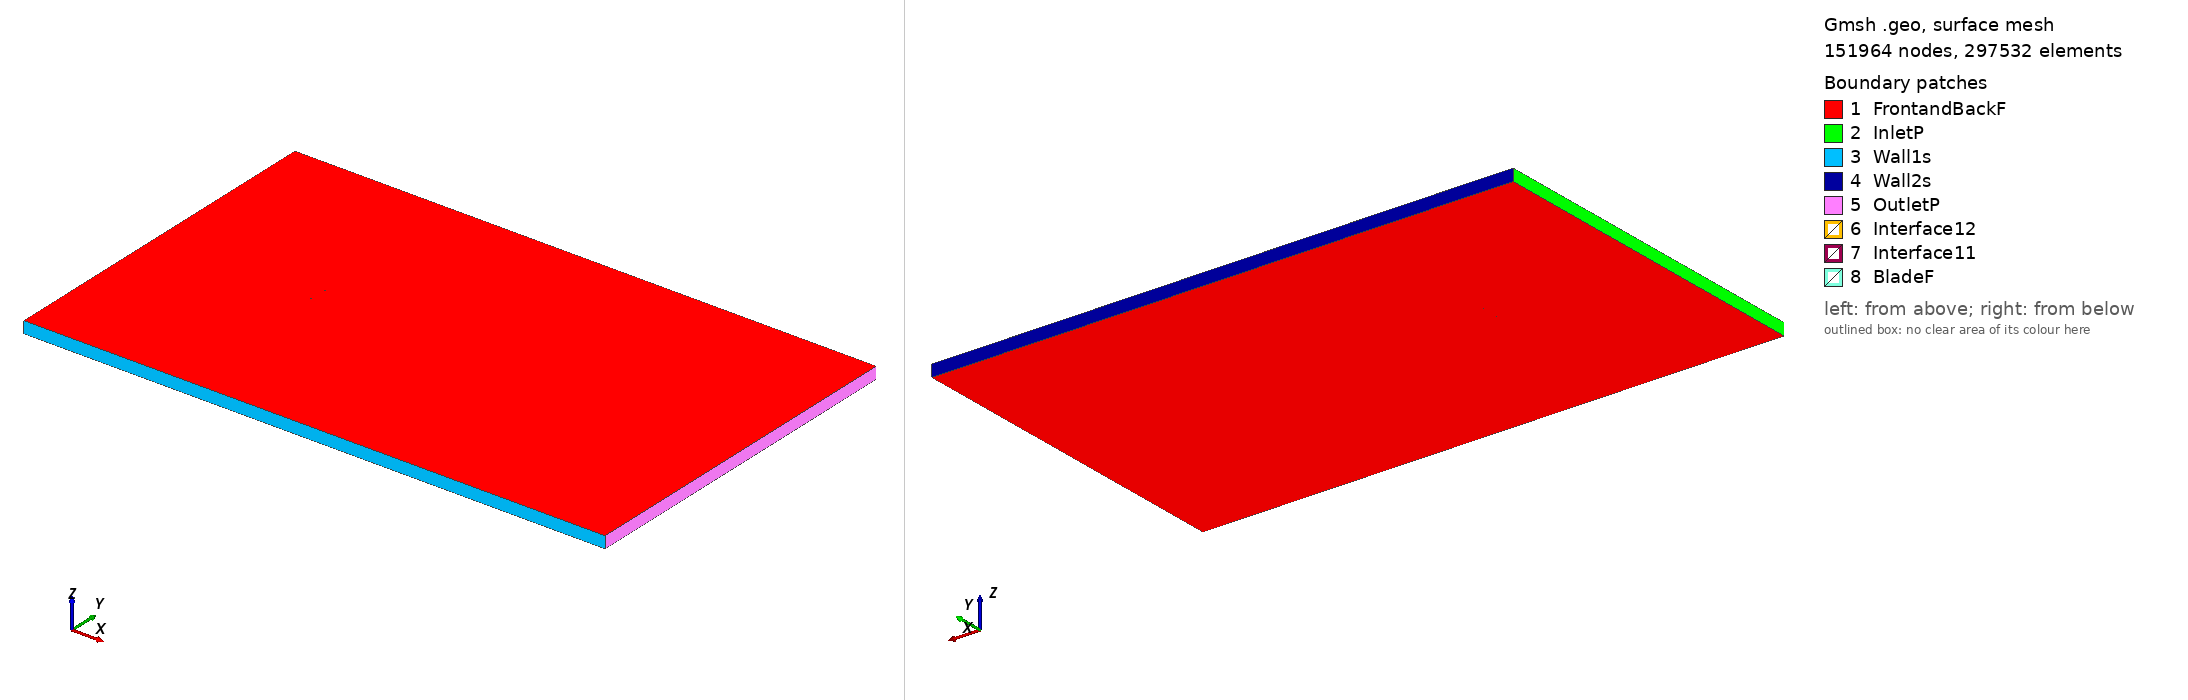

Gmsh geometry script, surface-meshed: 151964 nodes, 297532 surface elements. Boundary patches (legend numbers): 1 FrontandBackF, 2 InletP, 3 Wall1s, 4 Wall2s, 5 OutletP, 6 Interface12, 7 Interface11, 8 BladeF. Left view from above one corner, right view from below the opposite corner. Legend entries are the model's physical surfaces. The drawing asked Gmsh for element sizes between 1% and 20% of the model's largest extent; the script's own settings can give other sizes.

=== naca661212_tsr_-0.03942_aoa_1.2301.geo (drawn) ===
SetFactory("OpenCASCADE");

Point(1) = {0.075010, 0.738310, 0, 1.0};
Point(2) = {0.067236, 0.739985, 0, 1.0};
Point(3) = {0.059398, 0.741741, 0, 1.0};
Point(4) = {0.051550, 0.743464, 0, 1.0};
Point(5) = {0.043689, 0.745089, 0, 1.0};
Point(6) = {0.035815, 0.746562, 0, 1.0};
Point(7) = {0.027929, 0.747809, 0, 1.0};
Point(8) = {0.020028, 0.748753, 0, 1.0};
Point(9) = {0.012116, 0.749352, 0, 1.0};
Point(10) = {0.004197, 0.749739, 0, 1.0};
Point(11) = {-0.003726, 0.749951, 0, 1.0};
Point(12) = {-0.011653, 0.750000, 0, 1.0};
Point(13) = {-0.019583, 0.749878, 0, 1.0};
Point(14) = {-0.027516, 0.749584, 0, 1.0};
Point(15) = {-0.035450, 0.749112, 0, 1.0};
Point(16) = {-0.043384, 0.748435, 0, 1.0};
Point(17) = {-0.051319, 0.747514, 0, 1.0};
Point(18) = {-0.059251, 0.746272, 0, 1.0};
Point(19) = {-0.063216, 0.745486, 0, 1.0};
Point(20) = {-0.067178, 0.744544, 0, 1.0};
Point(21) = {-0.071134, 0.743337, 0, 1.0};
Point(22) = {-0.073108, 0.742544, 0, 1.0};
Point(23) = {-0.073892, 0.742074, 0, 1.0};
Point(24) = {-0.074281, 0.741765, 0, 1.0};
Point(25) = {-0.074983, 0.740275, 0, 1.0};
Point(26) = {-0.074102, 0.738908, 0, 1.0};
Point(27) = {-0.073700, 0.738646, 0, 1.0};
Point(28) = {-0.072903, 0.738259, 0, 1.0};
Point(29) = {-0.070925, 0.737630, 0, 1.0};
Point(30) = {-0.066978, 0.736664, 0, 1.0};
Point(31) = {-0.063039, 0.735894, 0, 1.0};
Point(32) = {-0.059103, 0.735232, 0, 1.0};
Point(33) = {-0.051237, 0.734143, 0, 1.0};
Point(34) = {-0.043375, 0.733272, 0, 1.0};
Point(35) = {-0.035515, 0.732569, 0, 1.0};
Point(36) = {-0.027656, 0.732001, 0, 1.0};
Point(37) = {-0.019797, 0.731551, 0, 1.0};
Point(38) = {-0.011936, 0.731219, 0, 1.0};
Point(39) = {-0.004073, 0.731005, 0, 1.0};
Point(40) = {0.003792, 0.730904, 0, 1.0};
Point(41) = {0.011660, 0.730926, 0, 1.0};
Point(42) = {0.019535, 0.731111, 0, 1.0};
Point(43) = {0.027419, 0.731586, 0, 1.0};
Point(44) = {0.035317, 0.732310, 0, 1.0};
Point(45) = {0.043226, 0.733202, 0, 1.0};
Point(46) = {0.051146, 0.734175, 0, 1.0};
Point(47) = {0.059077, 0.735171, 0, 1.0};
Point(48) = {0.067017, 0.736095, 0, 1.0};
Point(49) = {0.074977, 0.736800, 0, 1.0};
Point(50) = {-0.075010, -0.738310, 0, 1.0};
Point(51) = {-0.067236, -0.739985, 0, 1.0};
Point(52) = {-0.059398, -0.741741, 0, 1.0};
Point(53) = {-0.051550, -0.743464, 0, 1.0};
Point(54) = {-0.043689, -0.745089, 0, 1.0};
Point(55) = {-0.035815, -0.746562, 0, 1.0};
Point(56) = {-0.027929, -0.747809, 0, 1.0};
Point(57) = {-0.020028, -0.748753, 0, 1.0};
Point(58) = {-0.012116, -0.749352, 0, 1.0};
Point(59) = {-0.004197, -0.749739, 0, 1.0};
Point(60) = {0.003726, -0.749951, 0, 1.0};
Point(61) = {0.011653, -0.750000, 0, 1.0};
Point(62) = {0.019583, -0.749878, 0, 1.0};
Point(63) = {0.027516, -0.749584, 0, 1.0};
Point(64) = {0.035450, -0.749112, 0, 1.0};
Point(65) = {0.043384, -0.748435, 0, 1.0};
Point(66) = {0.051319, -0.747514, 0, 1.0};
Point(67) = {0.059251, -0.746272, 0, 1.0};
Point(68) = {0.063216, -0.745486, 0, 1.0};
Point(69) = {0.067178, -0.744544, 0, 1.0};
Point(70) = {0.071134, -0.743337, 0, 1.0};
Point(71) = {0.073108, -0.742544, 0, 1.0};
Point(72) = {0.073892, -0.742074, 0, 1.0};
Point(73) = {0.074281, -0.741765, 0, 1.0};
Point(74) = {0.074983, -0.740275, 0, 1.0};
Point(75) = {0.074102, -0.738908, 0, 1.0};
Point(76) = {0.073700, -0.738646, 0, 1.0};
Point(77) = {0.072903, -0.738259, 0, 1.0};
Point(78) = {0.070925, -0.737630, 0, 1.0};
Point(79) = {0.066978, -0.736664, 0, 1.0};
Point(80) = {0.063039, -0.735894, 0, 1.0};
Point(81) = {0.059103, -0.735232, 0, 1.0};
Point(82) = {0.051237, -0.734143, 0, 1.0};
Point(83) = {0.043375, -0.733272, 0, 1.0};
Point(84) = {0.035515, -0.732569, 0, 1.0};
Point(85) = {0.027656, -0.732001, 0, 1.0};
Point(86) = {0.019797, -0.731551, 0, 1.0};
Point(87) = {0.011936, -0.731219, 0, 1.0};
Point(88) = {0.004073, -0.731005, 0, 1.0};
Point(89) = {-0.003792, -0.730904, 0, 1.0};
Point(90) = {-0.011660, -0.730926, 0, 1.0};
Point(91) = {-0.019535, -0.731111, 0, 1.0};
Point(92) = {-0.027419, -0.731586, 0, 1.0};
Point(93) = {-0.035317, -0.732310, 0, 1.0};
Point(94) = {-0.043226, -0.733202, 0, 1.0};
Point(95) = {-0.051146, -0.734175, 0, 1.0};
Point(96) = {-0.059077, -0.735171, 0, 1.0};
Point(97) = {-0.067017, -0.736095, 0, 1.0};
Point(98) = {-0.074977, -0.736800, 0, 1.0};

// Lines: first blade (splines 1-4)
Spline(1) = {1:15};
Spline(2) = {15:36};
Spline(3) = {36:49};
Spline(4) = {49,1};

// Lines: second blade (splines 5-8)
Spline(5) = {50:64};
Spline(6) = {64:85};
Spline(7) = {85:98};
Spline(8) = {98,50};

// Outer domain (points 20001-4 and lines)
Point(99) = {-13.50000000, -15.00000000, 0, 1.0};
Point(100) = {-13.50000000, 15.00000000, 0, 1.0};
Point(101) = {36.00000000, 15.00000000, 0, 1.0};
Point(102) = {36.00000000, -15.00000000, 0, 1.0};
Line(11) = {99, 100};
Line(12) = {100, 101};
Line(13) = {101, 102};
Line(14) = {99, 102};

// Interface (between moving and stationary domain) (circles)
Circle(9) = {0, 0, 0, 0.80000000, 0, 2*Pi};
Circle(10) = {0, 0, 0, 0.80000000, 0, 2*Pi};

// Loops collect Lines/Splines/etc (blade1, blade2, domain, first circle)
Line Loop(1) = {1:4};
Line Loop(2) = {5:8};
Line Loop(3) = {11,12,13,-14};
Line Loop(4) = {9};

// BooleanDifference cuts out the circle/interface from the domain
Plane Surface(1) = {3};
Plane Surface(2) = {4};
BooleanDifference{ Surface{1}; Delete;}{ Surface{2}; Delete;}

// This one cuts out the blades from the inner circle/interface
Line Loop(6) = {10};
Plane Surface(5) = {6};
Plane Surface(6) = {1};
Plane Surface(7) = {2};
BooleanDifference{ Surface{5}; Delete;}{ Surface{6,7}; Delete;}

// extrude to 3rd dimension
Extrude {0, 0, 1} {Surface{1}; Surface{5}; Layers{1}; Recombine;}

// Physical Surfaces are the named boundaries (patches)
Physical Surface("Interface11") = {12};
Physical Surface("Interface12") = {10};

// sides of domain
Physical Surface("InletP") = {6};
Physical Surface("OutletP") = {9};

// top and bottom of domain
Physical Surface("Wall1s") = {7};
Physical Surface("Wall2s") = {8};

// Check FrontandBackF by ensuring there is nothing in the 3rd dimension
Physical Surface("FrontandBackF") = {1,11,5,21};
Physical Surface("BladeF") = {13:20};
Physical Volume("Turbine") = {2};
Physical Volume("Farfield") = {1};

// settings for airfoil boundary layer
Field[1] = BoundaryLayer;
Field[1].EdgesList = {1:8};
Field[1].hwall_n = 1e-3;
Field[1].thickness = 1.5e-2;
Field[1].ratio = 1.05;
Field[1].Quads = 1;
BoundaryLayer Field = 1;

// control points for mesh (blade and interface)
// floor((arc length / 1.5mm)/ 6) -> Transfinite Line
Transfinite Line {1,2,3,5,6,7} = 33 Using Progression 1;
Transfinite Line {4,8} = 2 Using Progression 1;
Transfinite Line {9, 15} = 800 Using Progression 1;

// For more information on gmsh syntax, visit http://gmsh.info/doc/texinfo/gmsh.html
